Labelled photos from "images", an image-classification folder in SunnyLeenawat/TESA_TopGunRally2026. The possible labels are: black bean, broken bean, good bean, husk, immature bean, parchment bean, shell.

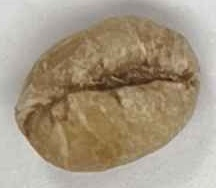
Label: broken bean

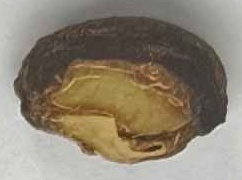
Label: husk

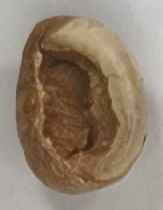
Label: shell

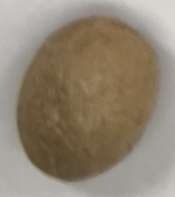
Label: good bean

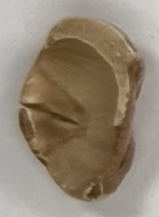
Label: shell

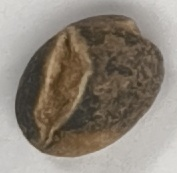
Label: black bean
